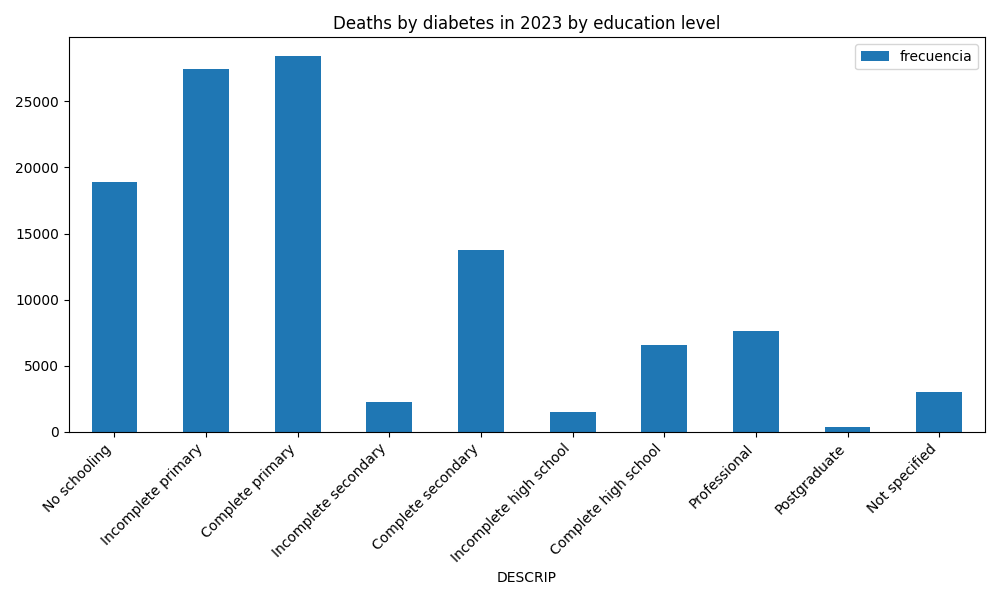

The data file committed next to this chart (first rows):
escolarida, frecuencia, CVE, DESCRIP, escolarida_peso
1, 18920, 1, No schooling, 0.1719
2, 99, 2, Preschool, 0.0008993
3, 27415, 3, Incomplete primary, 0.249
4, 28421, 4, Complete primary, 0.2582
5, 2232, 5, Incomplete secondary, 0.02027
6, 13763, 6, Complete secondary, 0.125
7, 1492, 7, Incomplete high school, 0.01355
8, 6605, 8, Complete high school, 0.06
9, 7665, 9, Professional, 0.06963
10, 410, 10, Postgraduate, 0.003724
88, 13, 88, Not applicable to children under 3 years, 0.0001181
99, 3053, 99, Not specified, 0.02773
